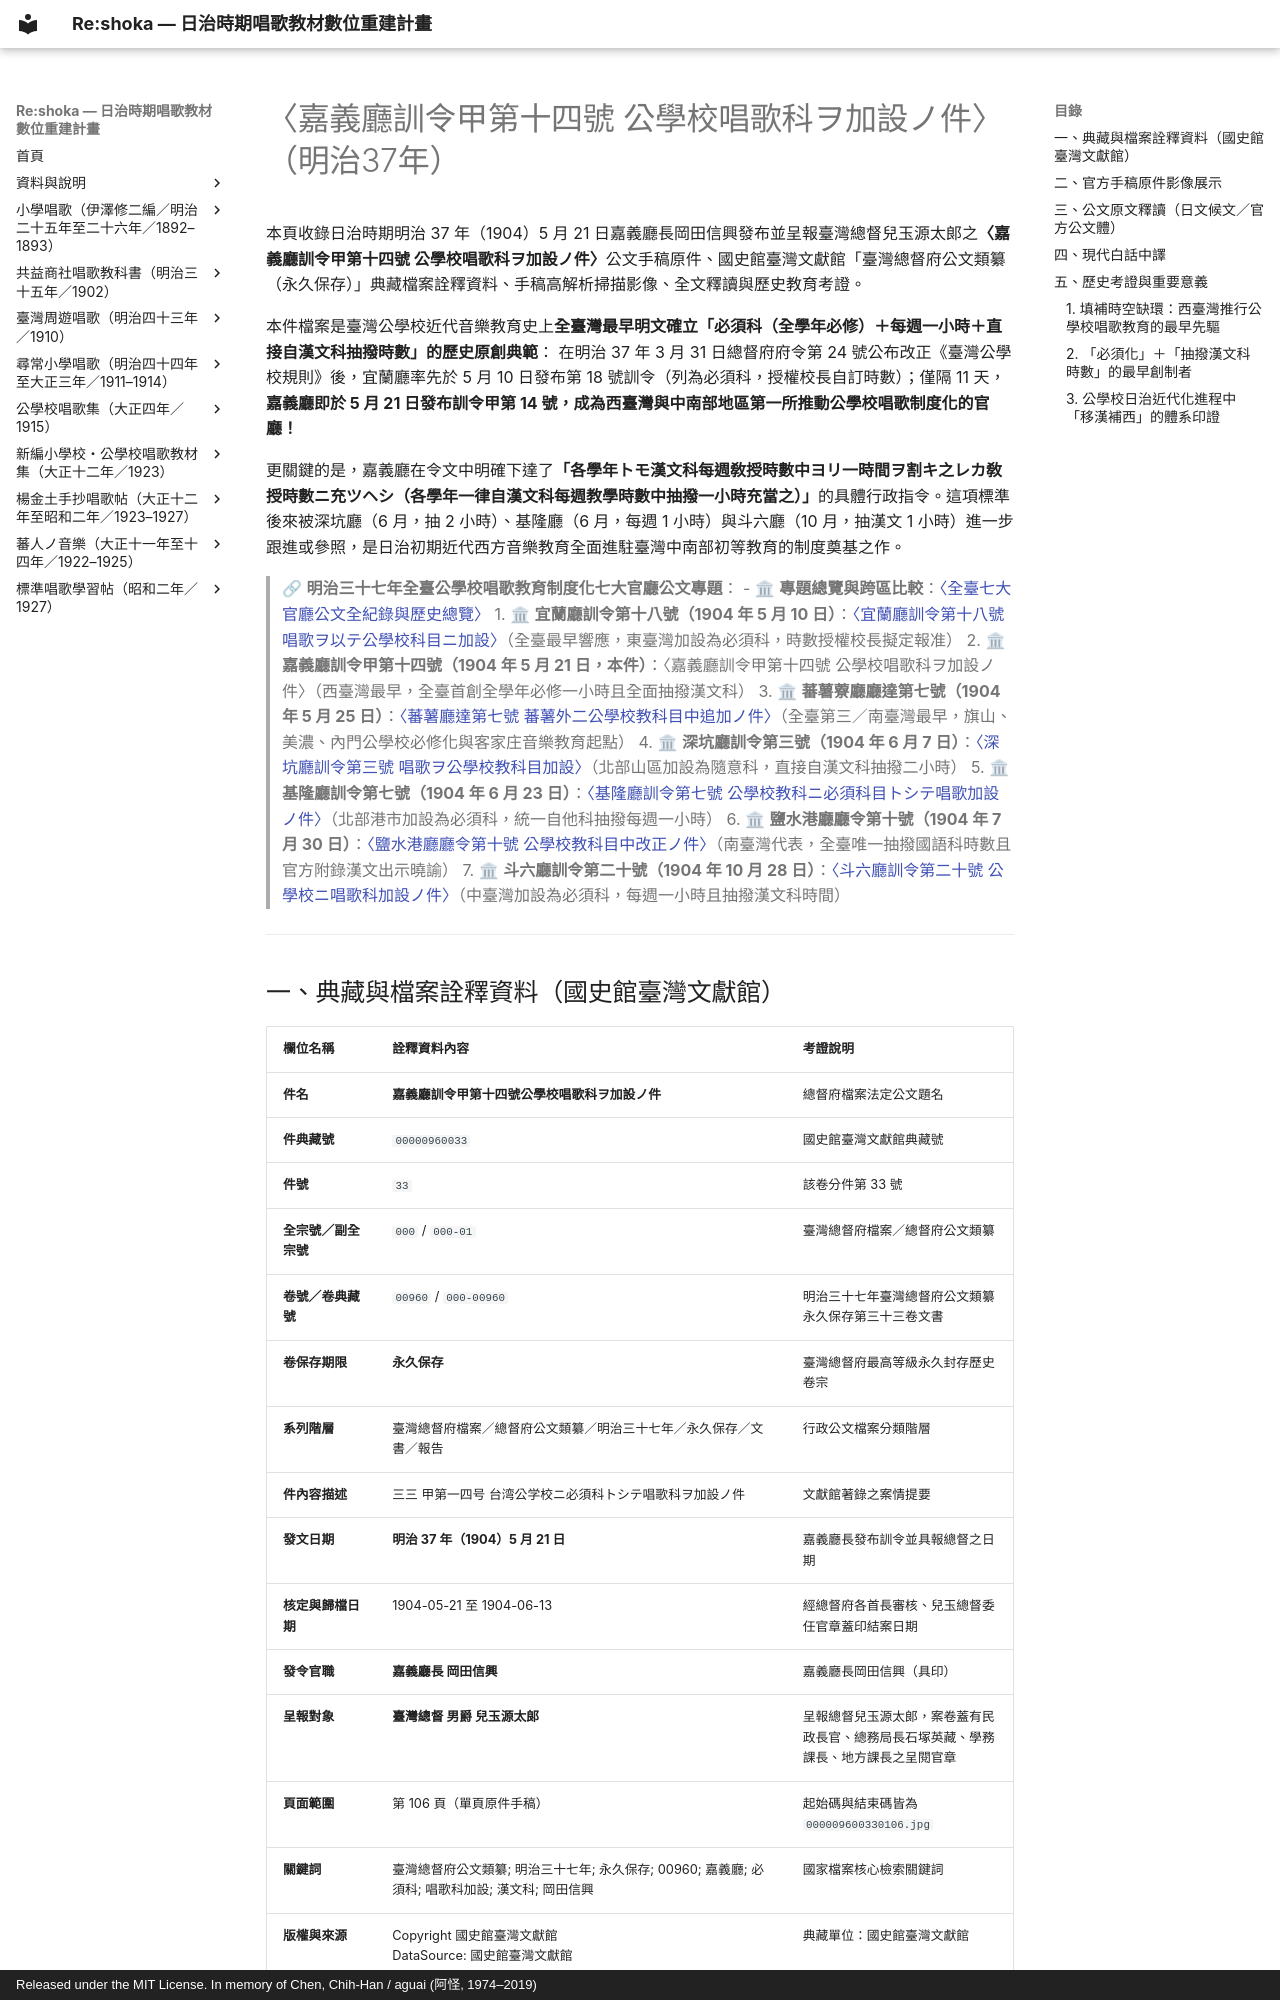

repository: TMDLang/reshoka · page: archives/1904_chiayi_shoka/index.html · generator: mkdocs · copyright: Released under the MIT License. In memory of Chen, Chih-Han / aguai (阿怪, 1974–2019)

---
title: "〈嘉義廳訓令甲第十四號公學校唱歌科ヲ加設ノ件〉（明治37年） — 全臺首創全學年抽撥漢文科實施唱歌必須科史料考證"
description: "收錄明治37年（1904）5月21日嘉義廳長岡田信興發布之嘉義廳訓令甲第14號手稿公文（國史館臺灣文獻館典藏號 00000960033，總督府公文類纂永久保存），考證西臺灣最早響應總督府規則將唱歌科正式加設為「必須科（各學年皆抽撥漢文科每週一小時）」之極關鍵制度原典。"
image: P001.jpg
keywords: 嘉義廳訓令甲第十四號, 唱歌科加設, 必須科, 漢文科, 總督府公文類纂, 永久保存, 岡田信興, 兒玉源太郎, 國史館臺灣文獻館, 明治三十七年, 嘉義公學校
schema_type: HistoricalDocument
---

# 〈嘉義廳訓令甲第十四號 公學校唱歌科ヲ加設ノ件〉（明治37年）

本頁收錄日治時期明治 37 年（1904）5 月 21 日嘉義廳長岡田信興發布並呈報臺灣總督兒玉源太郎之**〈嘉義廳訓令甲第十四號 公學校唱歌科ヲ加設ノ件〉**公文手稿原件、國史館臺灣文獻館「臺灣總督府公文類纂（永久保存）」典藏檔案詮釋資料、手稿高解析掃描影像、全文釋讀與歷史教育考證。

本件檔案是臺灣公學校近代音樂教育史上**全臺灣最早明文確立「必須科（全學年必修）＋每週一小時＋直接自漢文科抽撥時數」的歷史原創典範**：
在明治 37 年 3 月 31 日總督府府令第 24 號公布改正《臺灣公學校規則》後，宜蘭廳率先於 5 月 10 日發布第 18 號訓令（列為必須科，授權校長自訂時數）；僅隔 11 天，**嘉義廳即於 5 月 21 日發布訓令甲第 14 號，成為西臺灣與中南部地區第一所推動公學校唱歌制度化的官廳！**

更關鍵的是，嘉義廳在令文中明確下達了**「各學年トモ漢文科每週敎授時數中ヨリ一時間ヲ割キ之レカ敎授時數ニ充ツヘシ（各學年一律自漢文科每週教學時數中抽撥一小時充當之）」**的具體行政指令。這項標準後來被深坑廳（6 月，抽 2 小時）、基隆廳（6 月，每週 1 小時）與斗六廳（10 月，抽漢文 1 小時）進一步跟進或參照，是日治初期近代西方音樂教育全面進駐臺灣中南部初等教育的制度奠基之作。

> 🔗 **明治三十七年全臺公學校唱歌教育制度化七大官廳公文專題**：
> - 🏛 **專題總覽與跨區比較**：[〈全臺七大官廳公文全紀錄與歷史總覽〉](../1904_shoka_origins/index.md)
> 1. 🏛 **宜蘭廳訓令第十八號（1904 年 5 月 10 日）**：[〈宜蘭廳訓令第十八號 唱歌ヲ以テ公學校科目ニ加設〉](../1904_yilan_shoka_compulsory/index.md)（全臺最早響應，東臺灣加設為必須科，時數授權校長擬定報准）
> 2. 🏛 **嘉義廳訓令甲第十四號（1904 年 5 月 21 日，本件）**：〈嘉義廳訓令甲第十四號 公學校唱歌科ヲ加設ノ件〉（西臺灣最早，全臺首創全學年必修一小時且全面抽撥漢文科）
> 3. 🏛 **蕃薯藔廳廳達第七號（1904 年 5 月 25 日）**：[〈蕃薯廳達第七號 蕃薯外二公學校教科目中追加ノ件〉](../1904_banshoro_shoka/index.md)（全臺第三／南臺灣最早，旗山、美濃、內門公學校必修化與客家庄音樂教育起點）
> 4. 🏛 **深坑廳訓令第三號（1904 年 6 月 7 日）**：[〈深坑廳訓令第三號 唱歌ヲ公學校教科目加設〉](../1904_shenkeng_shoka/index.md)（北部山區加設為隨意科，直接自漢文科抽撥二小時）
> 5. 🏛 **基隆廳訓令第七號（1904 年 6 月 23 日）**：[〈基隆廳訓令第七號 公學校教科ニ必須科目トシテ唱歌加設ノ件〉](../1904_shoka_compulsory/index.md)（北部港市加設為必須科，統一自他科抽撥每週一小時）
> 6. 🏛 **鹽水港廳廳令第十號（1904 年 7 月 30 日）**：[〈鹽水港廳廳令第十號 公學校教科目中改正ノ件〉](../1904_ensuiko_shoka/index.md)（南臺灣代表，全臺唯一抽撥國語科時數且官方附錄漢文出示曉諭）
> 7. 🏛 **斗六廳訓令第二十號（1904 年 10 月 28 日）**：[〈斗六廳訓令第二十號 公學校ニ唱歌科加設ノ件〉](../1904_douliu_shoka/index.md)（中臺灣加設為必須科，每週一小時且抽撥漢文科時間）

---
